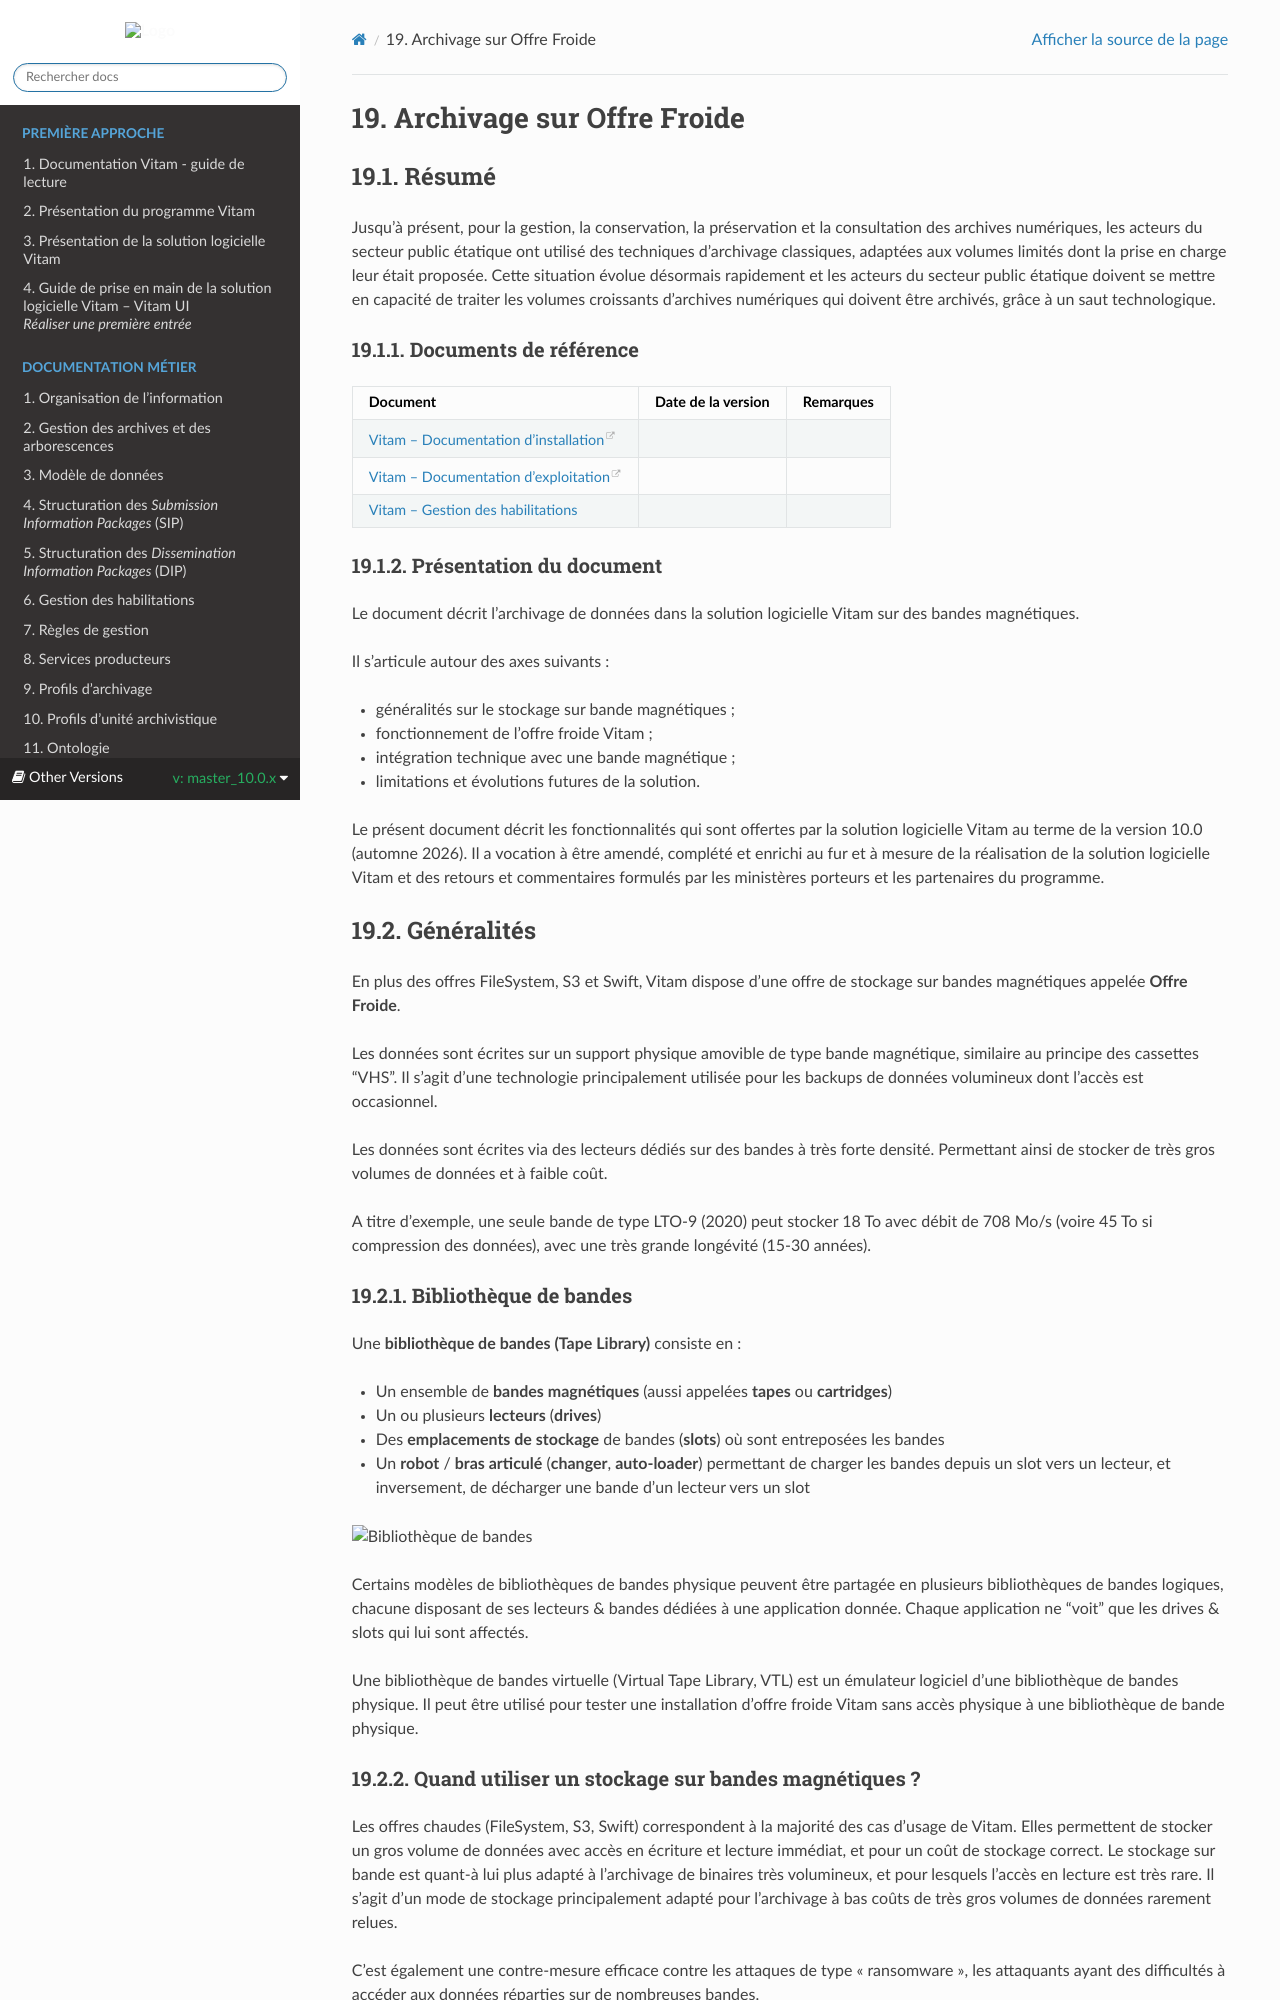

repository: ProgrammeVitam/vitam-doc · page: fr/master_10.0.x/sections/offre_froide.html · generator: sphinx

Archivage sur Offre Froide
==========================

Résumé
------

Jusqu’à présent, pour la gestion, la conservation, la préservation et la consultation des archives numériques, les acteurs du secteur public étatique ont utilisé des techniques d’archivage classiques, adaptées aux volumes limités dont la prise en charge leur était proposée. Cette situation évolue désormais rapidement et les acteurs du secteur public étatique doivent se mettre en capacité de traiter les volumes croissants d’archives numériques qui doivent être archivés, grâce à un saut technologique.

### Documents de référence

|**Document**|**Date de la version**|**Remarques**|
|:---------------:|:-----:|:-----:|
|[Vitam – Documentation d’installation](https://www.programmevitam.fr/ressources/DocCourante/html/installation)|||
|[Vitam – Documentation d’exploitation](https://www.programmevitam.fr/ressources/DocCourante/html/exploitation)|||
|[Vitam – Gestion des habilitations](./gestion_habilitations.md)|||

### Présentation du document

Le document décrit l’archivage de données dans la solution logicielle Vitam sur des bandes magnétiques.

Il s’articule autour des axes suivants :

- généralités sur le stockage sur bande magnétiques ;
- fonctionnement de l’offre froide Vitam ;
- intégration technique avec une bande magnétique ;
- limitations et évolutions futures de la solution.

Le présent document décrit les fonctionnalités qui sont offertes par la solution logicielle Vitam au terme de la version 10.0 (automne 2026). Il a vocation à être amendé, complété et enrichi au fur et à mesure de la réalisation de la solution logicielle Vitam et des retours et commentaires formulés par les ministères porteurs et les partenaires du programme.

Généralités
-----------

En plus des offres FileSystem, S3 et Swift, Vitam dispose d'une offre de stockage sur bandes magnétiques appelée **Offre Froide**.

Les données sont écrites sur un support physique amovible de type bande magnétique, similaire au principe des cassettes “VHS”. Il s’agit d’une technologie principalement utilisée pour les backups de données volumineux dont l’accès est occasionnel.

Les données sont écrites via des lecteurs dédiés sur des bandes à très forte densité. Permettant ainsi de stocker de très gros volumes de données et à faible coût.

A titre d’exemple, une seule bande de type LTO-9 (2020) peut stocker 18 To avec débit de 708 Mo/s (voire 45 To si compression des données), avec une très grande longévité (15-30 années).

### Bibliothèque de bandes

Une **bibliothèque de bandes (Tape Library)** consiste en :

- Un ensemble de **bandes magnétiques** (aussi appelées **tapes** ou **cartridges**)
- Un ou plusieurs **lecteurs** (**drives**)
- Des **emplacements de stockage** de bandes (**slots**) où sont entreposées les bandes
- Un **robot** / **bras articulé** (**changer**, **auto-loader**) permettant de charger les bandes depuis un slot vers un lecteur, et inversement, de décharger une bande d’un lecteur vers un slot

![Bibliothèque de bandes](./medias/offre_froide/bibliotheque_bandes.png)

Certains modèles de bibliothèques de bandes physique peuvent être partagée en plusieurs bibliothèques de bandes logiques, chacune disposant de ses lecteurs & bandes dédiées à une application donnée. Chaque application ne “voit” que les drives & slots qui lui sont affectés.

Une bibliothèque de bandes virtuelle (Virtual Tape Library, VTL) est un émulateur logiciel d’une bibliothèque de bandes physique. Il peut être utilisé pour tester une installation d’offre froide Vitam sans accès physique à une bibliothèque de bande physique.
